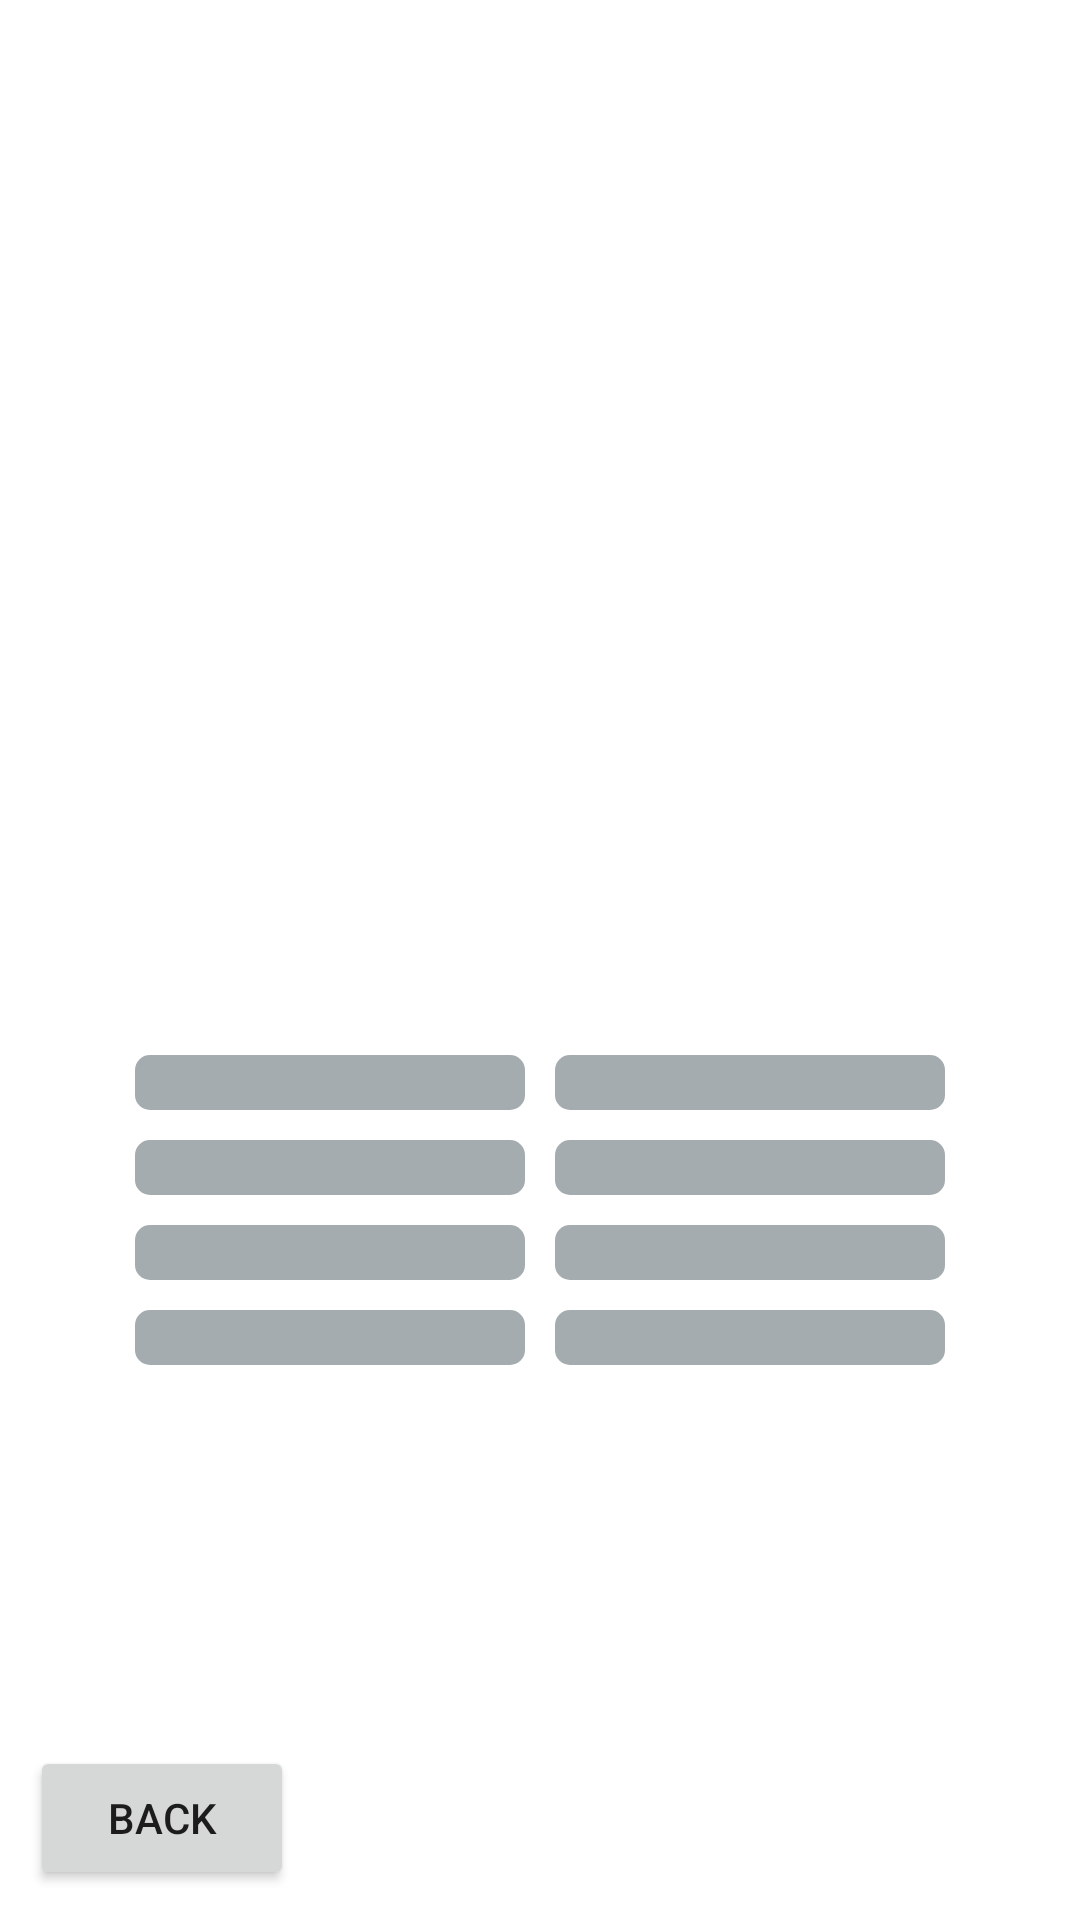

This screen was rendered from an Android layout file. Write that file and the resources it references.
<!-- AndroidManifest.xml: application theme Theme.PokedexDroid -->
<!-- res/layout/activity_pokemon_details.xml -->
<?xml version="1.0" encoding="utf-8"?>
<androidx.constraintlayout.widget.ConstraintLayout xmlns:android="http://schemas.android.com/apk/res/android"
    xmlns:app="http://schemas.android.com/apk/res-auto"
    xmlns:tools="http://schemas.android.com/tools"
    android:layout_width="match_parent"
    android:layout_height="match_parent"
    tools:context=".view.PokemonDetailsActivity">

    <ImageView
        android:id="@+id/ivPokemonImage"
        android:layout_width="250dp"
        android:layout_height="250dp"
        android:layout_marginStart="8dp"
        android:layout_marginTop="8dp"
        android:layout_marginEnd="8dp"
        android:contentDescription="@string/pokemon_image"
        app:layout_constraintEnd_toEndOf="parent"
        app:layout_constraintStart_toStartOf="parent"
        app:layout_constraintTop_toTopOf="parent"
        tools:background="@drawable/bulbasaur" />

    <TextView
        android:id="@+id/tvPokemonId"
        android:layout_width="wrap_content"
        android:layout_height="wrap_content"
        android:textColor="#919191"
        android:textSize="14sp"
        app:layout_constraintEnd_toEndOf="parent"
        app:layout_constraintStart_toStartOf="parent"
        app:layout_constraintTop_toBottomOf="@+id/ivPokemonImage"
        tools:text="Nº 001" />

    <TextView
        android:id="@+id/tvPokemonName"
        android:layout_width="wrap_content"
        android:layout_height="wrap_content"
        android:textColor="#313131"
        android:textSize="24sp"
        app:layout_constraintEnd_toEndOf="parent"
        app:layout_constraintStart_toStartOf="parent"
        app:layout_constraintTop_toBottomOf="@+id/tvPokemonId"
        tools:text="Bulbasaur" />

    <LinearLayout
        android:id="@+id/llTypes"
        android:layout_width="wrap_content"
        android:layout_height="wrap_content"
        android:layout_marginTop="8dp"
        android:layout_marginBottom="8dp"
        android:orientation="horizontal"
        app:layout_constraintEnd_toEndOf="parent"
        app:layout_constraintStart_toStartOf="parent"
        app:layout_constraintTop_toBottomOf="@+id/tvPokemonName">

        <TextView
            android:id="@+id/tvType1"
            android:layout_width="130dp"
            android:layout_height="wrap_content"
            android:background="@drawable/typecolor_blank"
            android:textAlignment="center"
            android:textColor="#212121"
            android:textSize="12sp"
            tools:text="Type" />

        <TextView
            android:id="@+id/tvType2"
            android:layout_width="130dp"
            android:layout_height="wrap_content"
            android:layout_marginStart="10dp"
            android:background="@drawable/typecolor_blank"
            android:textAlignment="center"
            android:textColor="#212121"
            android:textSize="12sp"
            tools:text="Type" />
    </LinearLayout>

    <LinearLayout
        android:layout_width="wrap_content"
        android:layout_height="wrap_content"
        android:layout_marginTop="16dp"
        android:orientation="vertical"
        app:layout_constraintEnd_toEndOf="parent"
        app:layout_constraintStart_toStartOf="parent"
        app:layout_constraintTop_toBottomOf="@id/llTypes">

        <LinearLayout
            android:layout_width="wrap_content"
            android:layout_height="wrap_content">

            <TextView
                android:id="@+id/tvHeight"
                android:layout_width="130dp"
                android:layout_height="wrap_content"
                android:background="@drawable/typecolor_blank"
                android:backgroundTint="@color/normal"
                android:textAlignment="center"
                android:textColor="@color/white_type_text"
                android:textSize="12sp"
                tools:text="Height: 0.7 m" />

            <TextView
                android:id="@+id/tvWeight"
                android:layout_width="130dp"
                android:layout_height="wrap_content"
                android:layout_marginStart="10dp"
                android:background="@drawable/typecolor_blank"
                android:backgroundTint="@color/normal"
                android:textAlignment="center"
                android:textColor="@color/white_type_text"
                android:textSize="12sp"
                tools:text="Weight: 6.9 kgs" />
        </LinearLayout>

        <LinearLayout
            android:layout_width="wrap_content"
            android:layout_height="wrap_content"
            android:layout_marginTop="10dp">

            <TextView
                android:id="@+id/tvHp"
                android:layout_width="130dp"
                android:layout_height="wrap_content"
                android:background="@drawable/typecolor_blank"
                android:backgroundTint="@color/normal"
                android:textAlignment="center"
                android:textColor="@color/white_type_text"
                android:textSize="12sp"
                tools:text="HP: 45" />

            <TextView
                android:id="@+id/tvSpeed"
                android:layout_width="130dp"
                android:layout_height="wrap_content"
                android:layout_marginStart="10dp"
                android:background="@drawable/typecolor_blank"
                android:backgroundTint="@color/normal"
                android:textAlignment="center"
                android:textColor="@color/white_type_text"
                android:textSize="12sp"
                tools:text="Speed: 45" />
        </LinearLayout>

        <LinearLayout
            android:layout_width="wrap_content"
            android:layout_height="wrap_content"
            android:layout_marginTop="10dp">

            <TextView
                android:id="@+id/tvAttack"
                android:layout_width="130dp"
                android:layout_height="wrap_content"
                android:background="@drawable/typecolor_blank"
                android:backgroundTint="@color/normal"
                android:textAlignment="center"
                android:textColor="@color/white_type_text"
                android:textSize="12sp"
                tools:text="Attack: 49" />

            <TextView
                android:id="@+id/tvDefense"
                android:layout_width="130dp"
                android:layout_height="wrap_content"
                android:layout_marginStart="10dp"
                android:background="@drawable/typecolor_blank"
                android:backgroundTint="@color/normal"
                android:textAlignment="center"
                android:textColor="@color/white_type_text"
                android:textSize="12sp"
                tools:text="Defense: 49" />
        </LinearLayout>

        <LinearLayout
            android:layout_width="wrap_content"
            android:layout_height="wrap_content"
            android:layout_marginTop="10dp">

            <TextView
                android:id="@+id/tvSpAttack"
                android:layout_width="130dp"
                android:layout_height="wrap_content"
                android:background="@drawable/typecolor_blank"
                android:backgroundTint="@color/normal"
                android:textAlignment="center"
                android:textColor="@color/white_type_text"
                android:textSize="12sp"
                tools:text="Special Attack: 65" />

            <TextView
                android:id="@+id/tvSpDefense"
                android:layout_width="130dp"
                android:layout_height="wrap_content"
                android:layout_marginStart="10dp"
                android:background="@drawable/typecolor_blank"
                android:backgroundTint="@color/normal"
                android:textAlignment="center"
                android:textColor="@color/white_type_text"
                android:textSize="12sp"
                tools:text="Special Defense: 65" />
        </LinearLayout>
    </LinearLayout>

    <Button
        android:id="@+id/btBack"
        android:layout_width="wrap_content"
        android:layout_height="wrap_content"
        android:layout_marginStart="10dp"
        android:layout_marginBottom="10dp"
        android:text="@string/back"
        app:layout_constraintBottom_toBottomOf="parent"
        app:layout_constraintStart_toStartOf="parent" />

</androidx.constraintlayout.widget.ConstraintLayout>
<!-- resources referenced by this layout -->
<resources>
  <color name="normal">#A4ACAF</color>
  <color name="white_type_text">#FFF</color>
  <!-- drawable typecolor_blank (drawable) -->
  <?xml version="1.0" encoding="utf-8"?>
  <shape xmlns:android="http://schemas.android.com/apk/res/android">
      <solid android:color="#FFF" />
      <corners android:radius="5dp" />
      <padding
          android:bottom="1dp"
          android:left="1dp"
          android:right="1dp"
          android:top="1dp" />
  </shape>
  <string name="back">Back</string>
  <string name="pokemon_image">Pokemon Image</string>
  <style name="Theme.PokedexDroid" parent="Theme.MaterialComponents.DayNight.DarkActionBar">
          
          <item name="colorPrimary">@color/purple_500</item>
          <item name="colorPrimaryVariant">@color/purple_700</item>
          <item name="colorOnPrimary">@color/white</item>
          
          <item name="colorSecondary">@color/teal_200</item>
          <item name="colorSecondaryVariant">@color/teal_700</item>
          <item name="colorOnSecondary">@color/black</item>
          
          <item name="android:statusBarColor">?attr/colorPrimaryVariant</item>
          
      </style>
  <color name="purple_500">#FF6200EE</color>
  <color name="purple_700">#FF3700B3</color>
  <color name="white">#FFFFFFFF</color>
  <color name="teal_200">#FF03DAC5</color>
  <color name="teal_700">#FF018786</color>
  <color name="black">#FF000000</color>
</resources>
